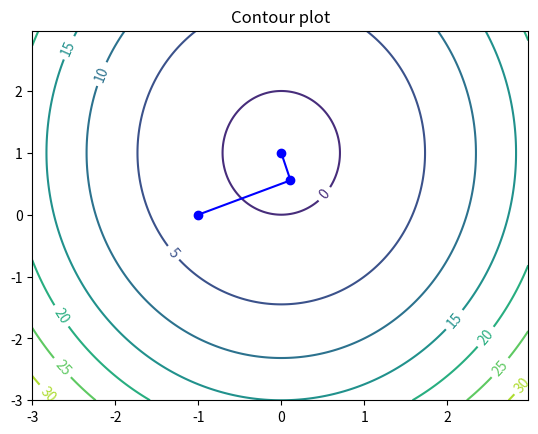

Write Python code to recreate this figure.
import numpy as np
import matplotlib.pyplot as plt

def f(x):
    return x[0]**2 + x[1]**2 - 2*x[1] +x[0]**2
def grad_f(x):
    return np.array([2*x[0] + 2*x[0], 2*x[1] - 2])

#def f(x):
 #   return x[0]**2 + x[1]**2
#def grad_f(x):
  #  return np.array([2*x[0], 2*x[1]])

#def f(x):
 #   return x[0] ** 2 + x[1] ** 2 - 2 * x[1] + x[0] ** 2

#def grad_f(x):
 #   return np.array([2 * x[0] + 2 * x[0], 2 * x[1] - 2])

def hessian_f(x):
    h = 1e-5  # шаг для вычисления конечных разностей
    H = np.zeros((2, 2))
    for i in range(2):
        for j in range(2):
            # вычисляем конечную разность в направлении i-ой и j-ой координат
            # используем формулу (f(x + h*e_i + h*e_j) - f(x + h*e_i) - f(x + h*e_j) + f(x)) / h^2
            H[i, j] = (f(x + h*np.array([i == k for k in range(2)]) + h*np.array([j == k for k in range(2)])) - f(x + h*np.array([i == k for k in range(2)])) - f(x + h*np.array([j == k for k in range(2)])) + f(x)) / (h**2)
    return H

def steepest_descent(f, grad_f, hessian_f, x0, eps=1e-5, max_iter=100):
    x = x0
    grad = grad_f(x)
    d = -grad
    alpha = (grad.T @ grad) / (d.T @ hessian_f(x) @ d)
    x_list = [x]
    for i in range(max_iter):
        x_prev = x
        x = x + alpha*d
        grad_prev = grad
        grad = grad_f(x)
        beta = (grad.T @ grad) / (grad_prev.T @ grad_prev)
        d = -grad + beta*d
        alpha = (grad.T @ grad) / (d.T @ hessian_f(x) @ d)
        x_list.append(x)
        if np.linalg.norm(grad) < eps:
            break
    return x_list

x0 = np.array([-1, 0.0000001])
x_list = steepest_descent(f, grad_f, hessian_f, x0)

# plot function contours
delta = 0.025
x = np.arange(-3.0, 3.0, delta)
y = np.arange(-3.0, 3.0, delta)
X, Y = np.meshgrid(x, y)
Z = f([X, Y])
fig, ax = plt.subplots()
CS = ax.contour(X, Y, Z)
ax.clabel(CS, inline=1, fontsize=10)
ax.set_title('Contour plot')

# plot steepest descent iterations
x_list = np.array(x_list)
plt.plot(x_list[:, 0], x_list[:, 1], 'bo-')
plt.show()

print(x_list)